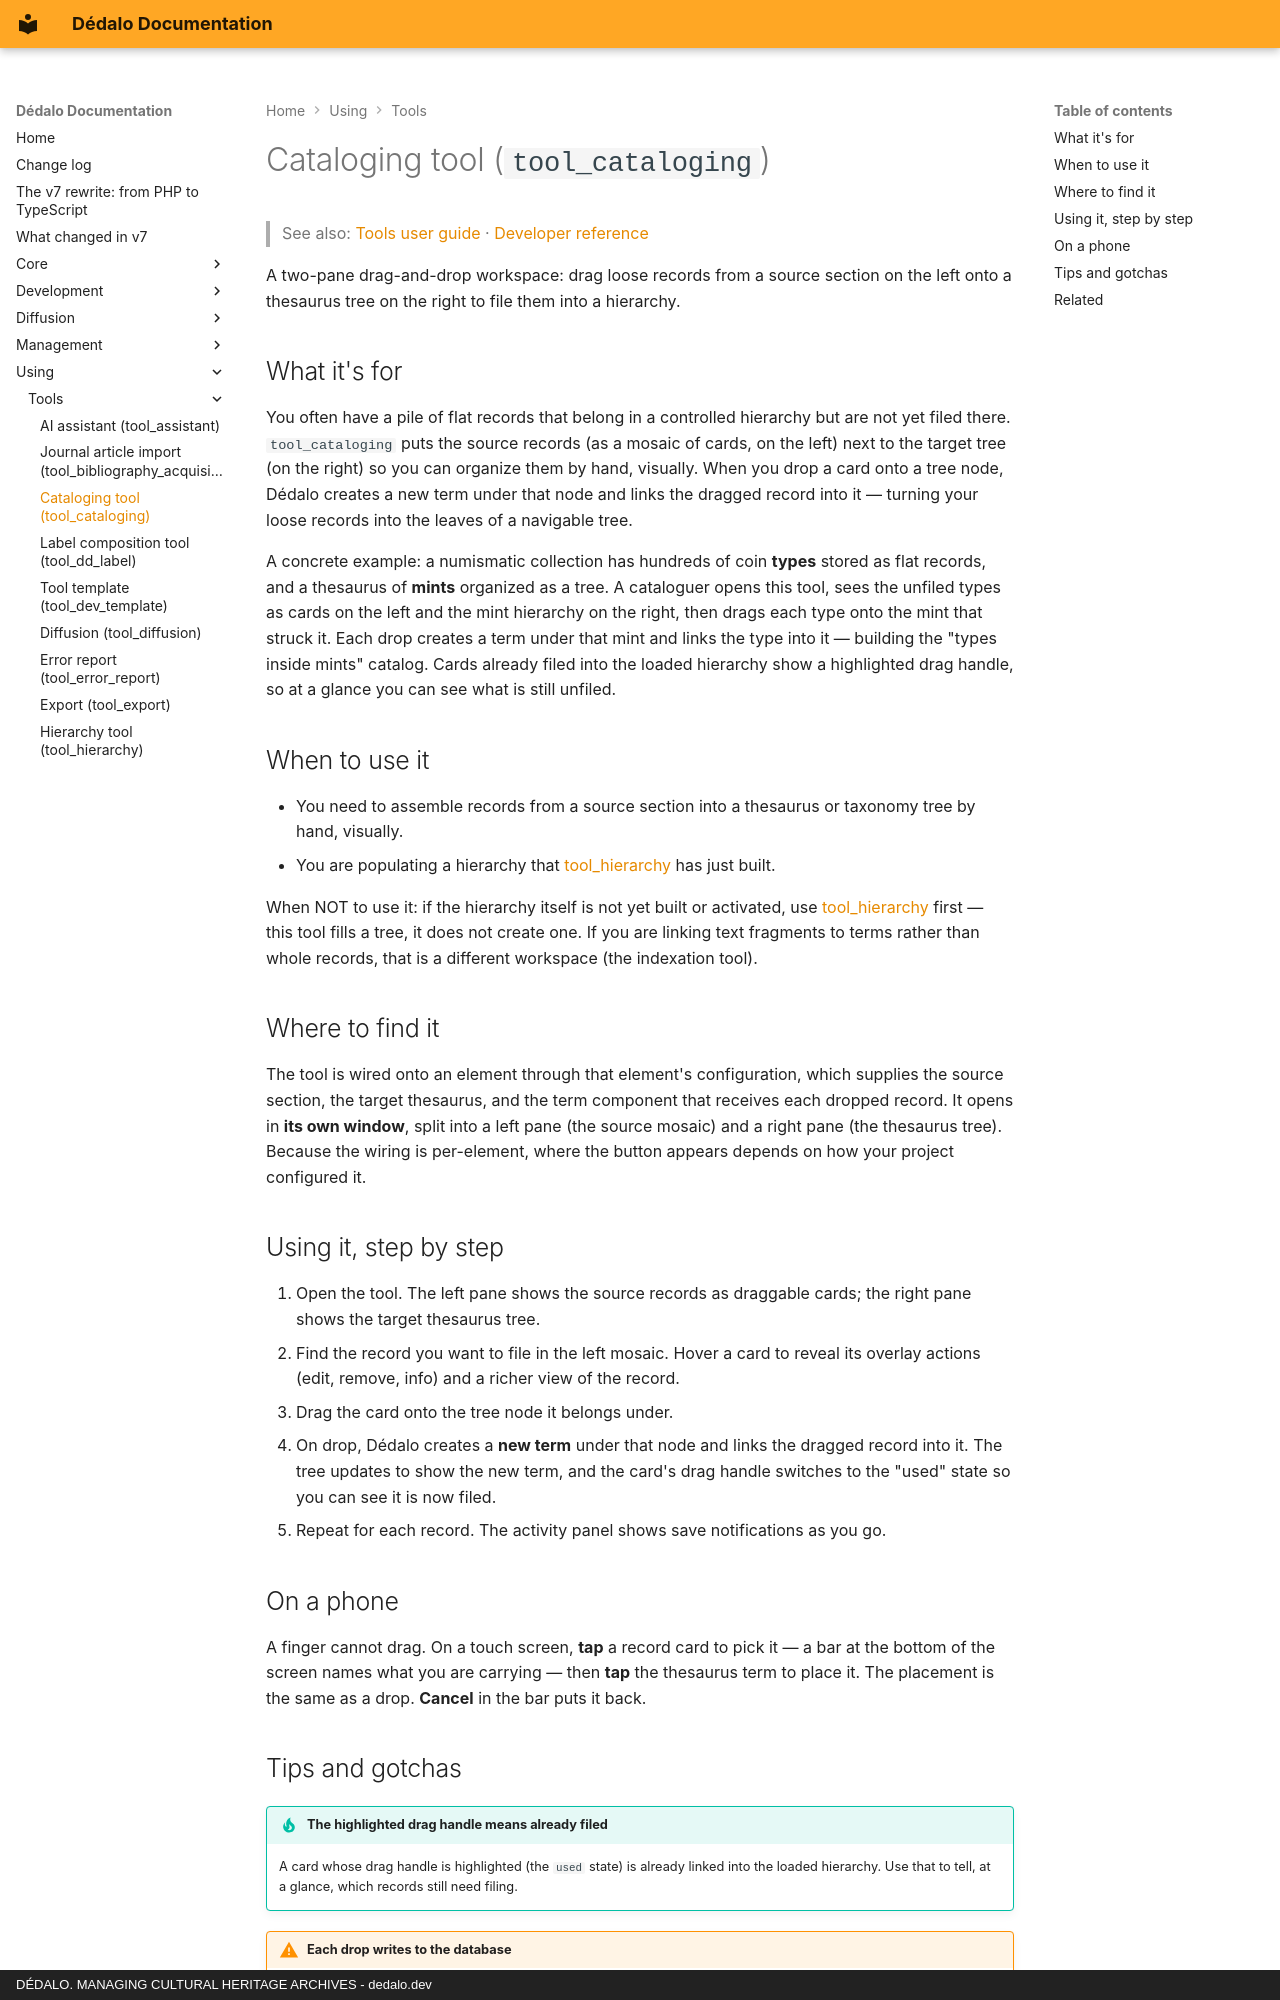

repository: dedalia-org/dedalo · page: using/tools/using_cataloging/index.html · generator: mkdocs · copyright: DÉDALO. MANAGING CULTURAL HERITAGE ARCHIVES - dedalo.dev

# Cataloging tool (`tool_cataloging`)

> See also: [Tools user guide](index.md) · [Developer reference](../../development/tools/reference/tool_cataloging.md)

A two-pane drag-and-drop workspace: drag loose records from a source section on the left onto a thesaurus tree on the right to file them into a hierarchy.

## What it's for

You often have a pile of flat records that belong in a controlled hierarchy but are not yet filed there. `tool_cataloging` puts the source records (as a mosaic of cards, on the left) next to the target tree (on the right) so you can organize them by hand, visually. When you drop a card onto a tree node, Dédalo creates a new term under that node and links the dragged record into it — turning your loose records into the leaves of a navigable tree.

A concrete example: a numismatic collection has hundreds of coin **types** stored as flat records, and a thesaurus of **mints** organized as a tree. A cataloguer opens this tool, sees the unfiled types as cards on the left and the mint hierarchy on the right, then drags each type onto the mint that struck it. Each drop creates a term under that mint and links the type into it — building the "types inside mints" catalog. Cards already filed into the loaded hierarchy show a highlighted drag handle, so at a glance you can see what is still unfiled.

## When to use it

- You need to assemble records from a source section into a thesaurus or taxonomy tree by hand, visually.
- You are populating a hierarchy that [tool_hierarchy](using_hierarchy.md) has just built.

When NOT to use it: if the hierarchy itself is not yet built or activated, use [tool_hierarchy](using_hierarchy.md) first — this tool fills a tree, it does not create one. If you are linking text fragments to terms rather than whole records, that is a different workspace (the indexation tool).

## Where to find it

The tool is wired onto an element through that element's configuration, which supplies the source section, the target thesaurus, and the term component that receives each dropped record. It opens in **its own window**, split into a left pane (the source mosaic) and a right pane (the thesaurus tree). Because the wiring is per-element, where the button appears depends on how your project configured it.

## Using it, step by step

1. Open the tool. The left pane shows the source records as draggable cards; the right pane shows the target thesaurus tree.
2. Find the record you want to file in the left mosaic. Hover a card to reveal its overlay actions (edit, remove, info) and a richer view of the record.
3. Drag the card onto the tree node it belongs under.
4. On drop, Dédalo creates a **new term** under that node and links the dragged record into it. The tree updates to show the new term, and the card's drag handle switches to the "used" state so you can see it is now filed.
5. Repeat for each record. The activity panel shows save notifications as you go.

## On a phone

A finger cannot drag. On a touch screen, **tap** a record card to pick it — a bar at the bottom of the screen names what you are carrying — then **tap** the thesaurus term to place it. The placement is the same as a drop. **Cancel** in the bar puts it back.
